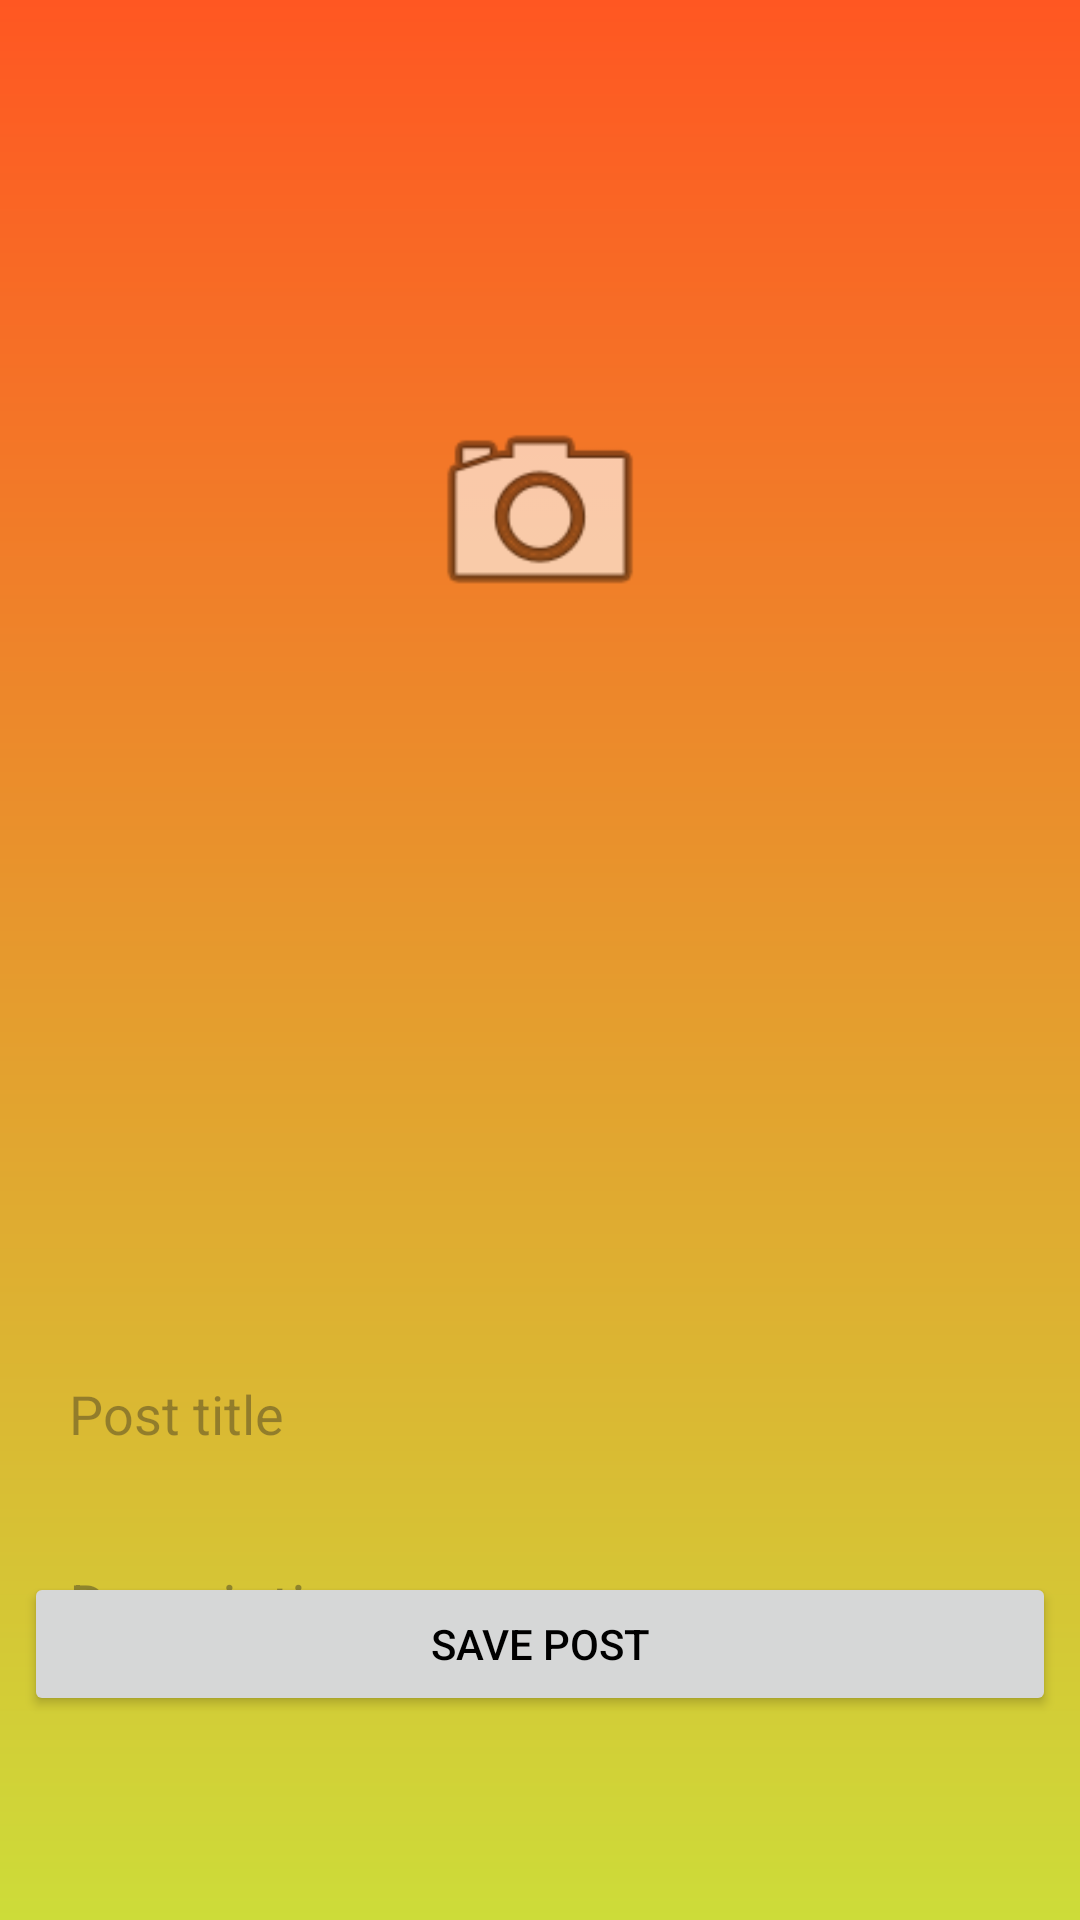

The Android layout XML behind this screen, and the referenced resources:
<!-- AndroidManifest.xml: application theme Theme.PhotoVerseApp -->
<!-- res/layout/activity_add_photo_list.xml -->
<?xml version="1.0" encoding="utf-8"?>
<androidx.constraintlayout.widget.ConstraintLayout xmlns:android="http://schemas.android.com/apk/res/android"
    xmlns:app="http://schemas.android.com/apk/res-auto"
    xmlns:tools="http://schemas.android.com/tools"
    android:layout_width="match_parent"
    android:layout_height="match_parent"
    android:background="@drawable/gradient_post"
    tools:context=".AddPhotoList">

    <ImageView
        android:id="@+id/post_imageView"
        android:layout_width="match_parent"
        android:layout_height="242dp"
        android:layout_marginTop="50dp"
        android:layout_marginStart="8dp"
        android:layout_marginEnd="8dp"
        app:layout_constraintEnd_toEndOf="parent"
        app:layout_constraintStart_toStartOf="parent"
        app:layout_constraintTop_toTopOf="parent" />

    <TextView
        android:id="@+id/post_username_textView"
        android:layout_width="wrap_content"
        android:layout_height="40dp"
        android:layout_marginStart="8dp"
        android:layout_marginTop="148dp"
        android:text=""
        android:textColor="@color/white"
        android:textSize="24sp"
        app:layout_constraintStart_toEndOf="parent"
        app:layout_constraintStart_toStartOf="parent"
        app:layout_constraintTop_toBottomOf="@+id/postCameraButton" />

    <TextView
        android:id="@+id/post_date_textView"
        android:layout_width="wrap_content"
        android:layout_height="wrap_content"
        android:layout_marginStart="8dp"
        android:layout_marginTop="12dp"
        android:layout_marginEnd="8dp"
        android:text=""
        android:textSize="18sp"
        app:layout_constraintEnd_toEndOf="parent"
        app:layout_constraintHorizontal_bias="0.659"
        app:layout_constraintStart_toStartOf="parent"
        app:layout_constraintTop_toBottomOf="@id/post_username_textView" />

    <ImageView
        android:id="@+id/postCameraButton"
        android:layout_width="80dp"
        android:layout_height="80dp"
        android:layout_marginStart="8dp"
        android:layout_marginEnd="8dp"
        android:src="@android:drawable/ic_menu_camera"
        app:layout_constraintBottom_toBottomOf="@id/post_imageView"
        app:layout_constraintEnd_toEndOf="parent"
        app:layout_constraintStart_toStartOf="parent"
        app:layout_constraintTop_toTopOf="@+id/post_imageView" />


    <EditText
        android:id="@+id/post_title_et"
        android:layout_width="match_parent"
        android:layout_height="wrap_content"
        android:layout_marginStart="8dp"
        android:layout_marginTop="152dp"
        android:layout_marginEnd="8dp"
        android:background="@drawable/input_outline"
        android:ems="10"
        android:hint="Post title"
        android:inputType="textPersonName"
        android:padding="15dp"
        app:layout_constraintEnd_toEndOf="parent"
        app:layout_constraintHorizontal_bias="0.0"
        app:layout_constraintStart_toStartOf="parent"
        app:layout_constraintTop_toBottomOf="@+id/post_imageView" />

    <EditText
        android:id="@+id/post_description_et"
        android:layout_width="match_parent"
        android:layout_height="wrap_content"
        android:layout_marginStart="8dp"
        android:layout_marginTop="8dp"
        android:layout_marginEnd="8dp"
        android:background="@drawable/input_outline"
        android:ems="10"
        android:hint="Description"
        android:inputType="textMultiLine"
        android:padding="15dp"
        android:textSize="20sp"
        app:layout_constraintEnd_toEndOf="parent"
        app:layout_constraintHorizontal_bias="0.0"
        app:layout_constraintStart_toStartOf="parent"
        app:layout_constraintTop_toBottomOf="@id/post_title_et" />

    <ProgressBar
        android:id="@+id/post_progressBar"
        style="?android:attr/progressBarStyle"
        android:layout_width="wrap_content"
        android:layout_height="wrap_content"
        android:layout_marginStart="8dp"
        android:layout_marginTop="4dp"
        android:layout_marginEnd="8dp"
        app:layout_constraintEnd_toEndOf="parent"
        app:layout_constraintHorizontal_bias="0.498"
        app:layout_constraintStart_toStartOf="parent"
        app:layout_constraintTop_toBottomOf="@id/post_description_et" />

    <Button
        android:id="@+id/post_save_journal_button"
        android:layout_width="match_parent"
        android:layout_height="wrap_content"
        android:layout_marginStart="8dp"
        android:layout_marginEnd="8dp"
        android:layout_marginBottom="68dp"

        android:text="Save Post"
        android:textColor="@color/black"
        app:layout_constraintBottom_toBottomOf="parent"
        app:layout_constraintEnd_toEndOf="parent"
        app:layout_constraintHorizontal_bias="0.0"
        app:layout_constraintStart_toStartOf="parent" />

</androidx.constraintlayout.widget.ConstraintLayout>
<!-- resources referenced by this layout -->
<resources>
  <!-- drawable gradient_post (drawable) -->
  <?xml version="1.0" encoding="utf-8"?>
  <shape xmlns:android="http://schemas.android.com/apk/res/android">
  
      <gradient
          android:startColor="#FF5722"
          android:endColor="#CDDC39"
          android:angle="270"
          android:type="linear"/>
  </shape>
  <style name="Theme.PhotoVerseApp" parent="Base.Theme.PhotoVerseApp" />
  <style name="Base.Theme.PhotoVerseApp" parent="Theme.Material3.DayNight.NoActionBar">
          
          
      </style>
  <!-- not gathered from this repository: default colours our renderer supplied (Android Studio template values) -->
  <color name="black">#FF000000</color>
  <color name="white">#FFFFFFFF</color>
</resources>
